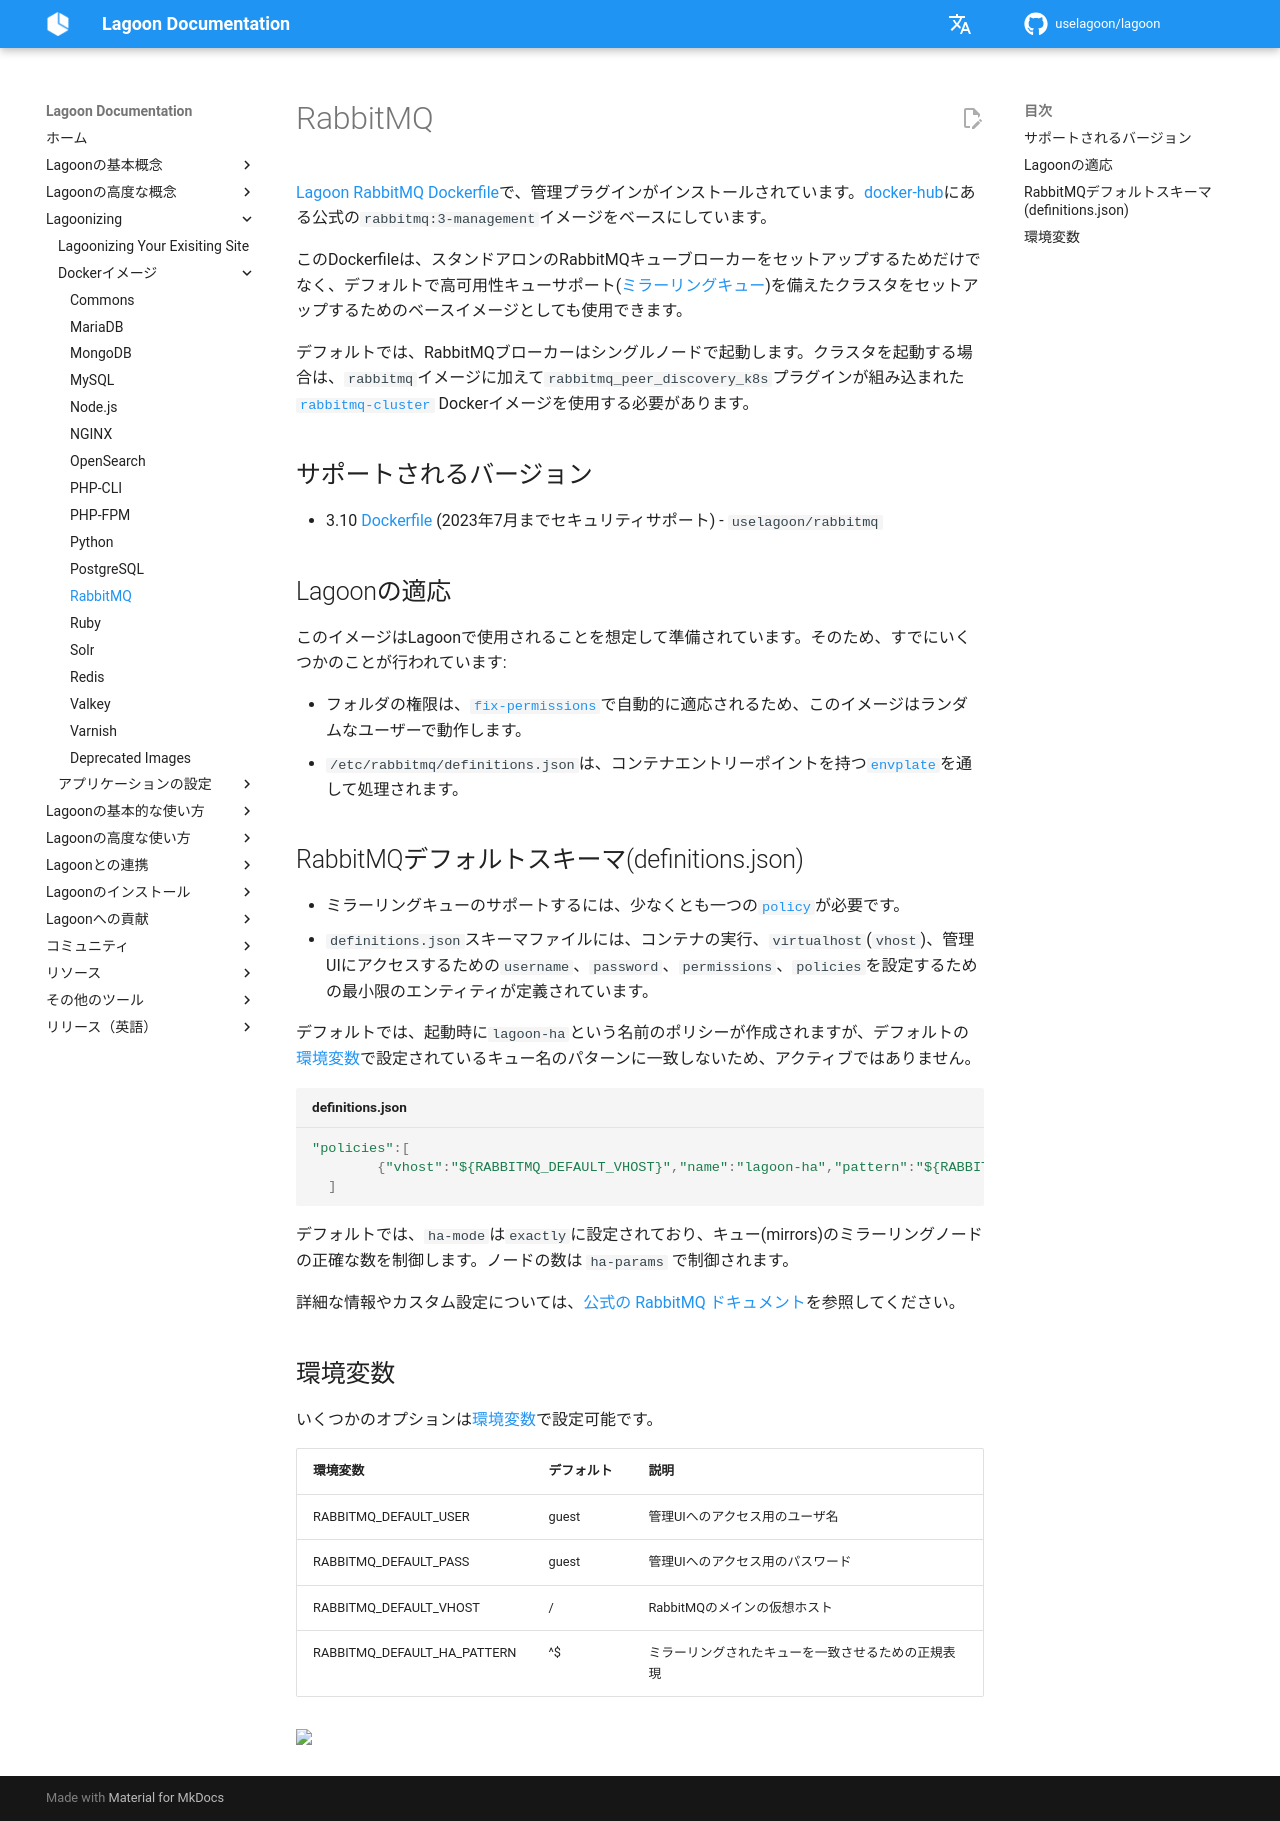

repository: uselagoon/lagoon · page: ja/docker-images/rabbitmq/index.html · generator: mkdocs

# RabbitMQ

[Lagoon RabbitMQ Dockerfile](https://github.com/uselagoon/lagoon-images/blob/main/images/rabbitmq/Dockerfile)で、管理プラグインがインストールされています。[docker-hub](https://hub.docker.com/_/rabbitmq)にある公式の`rabbitmq:3-management`イメージをベースにしています。

このDockerfileは、スタンドアロンのRabbitMQキューブローカーをセットアップするためだけでなく、デフォルトで高可用性キューサポート([ミラーリングキュー](https://www.rabbitmq.com/ha.html))を備えたクラスタをセットアップするためのベースイメージとしても使用できます。

デフォルトでは、RabbitMQブローカーはシングルノードで起動します。クラスタを起動する場合は、`rabbitmq`イメージに加えて`rabbitmq_peer_discovery_k8s`プラグインが組み込まれた[`rabbitmq-cluster`](https://github.com/uselagoon/lagoon-images/blob/main/images/rabbitmq-cluster/Dockerfile) Dockerイメージを使用する必要があります。

## サポートされるバージョン

* 3.10 [Dockerfile](https://github.com/uselagoon/lagoon-images/blob/main/images/rabbitmq/Dockerfile) (2023年7月までセキュリティサポート) - `uselagoon/rabbitmq`

## Lagoonの適応 { #lagoon-adaptions }

このイメージはLagoonで使用されることを想定して準備されています。そのため、すでにいくつかのことが行われています:

* フォルダの権限は、[`fix-permissions`](https://github.com/uselagoon/lagoon-images/blob/main/images/commons/fix-permissions)で自動的に適応されるため、このイメージはランダムなユーザーで動作します。
* `/etc/rabbitmq/definitions.json`は、コンテナエントリーポイントを持つ[`envplate`](https://github.com/kreuzwerker/envplate)を通して処理されます。

## RabbitMQデフォルトスキーマ(definitions.json)

* ミラーリングキューのサポートするには、少なくとも一つの[`policy`](https://www.rabbitmq.com/parameters.html#policies)が必要です。
* `definitions.json`スキーマファイルには、コンテナの実行、`virtualhost`(`vhost`)、管理UIにアクセスするための`username`、`password`、`permissions`、`policies`を設定するための最小限のエンティティが定義されています。

デフォルトでは、起動時に`lagoon-ha`という名前のポリシーが作成されますが、デフォルトの[環境変数](rabbitmq.md#environment-variables)で設定されているキュー名のパターンに一致しないため、アクティブではありません。

```javascript title="definitions.json"
"policies":[
        {"vhost":"${RABBITMQ_DEFAULT_VHOST}","name":"lagoon-ha","pattern":"${RABBITMQ_DEFAULT_HA_PATTERN}", "definition":{"ha-mode":"exactly","ha-params":2,"ha-sync-mode":"automatic","ha-sync-batch-size":5}}
  ]
```

デフォルトでは、`ha-mode`は`exactly`に設定されており、キュー(mirrors)のミラーリングノードの正確な数を制御します。ノードの数は `ha-params` で制御されます。

詳細な情報やカスタム設定については、[公式の RabbitMQ ドキュメント](https://www.rabbitmq.com/ha.html)を参照してください。

## 環境変数 { #environment-variables }

いくつかのオプションは[環境変数](../concepts-advanced/environment-variables.md)で設定可能です。

| 環境変数                   | デフォルト | 説明                                       |
| :------------------------- | :--------- | :---------------------------------------- |
| RABBITMQ_DEFAULT_USER      | guest      | 管理UIへのアクセス用のユーザ名           |
| RABBITMQ_DEFAULT_PASS      | guest      | 管理UIへのアクセス用のパスワード         |
| RABBITMQ_DEFAULT_VHOST     | /          | RabbitMQのメインの仮想ホスト             |
| RABBITMQ_DEFAULT_HA_PATTERN| ^$         | ミラーリングされたキューを一致させるための正規表現     |
